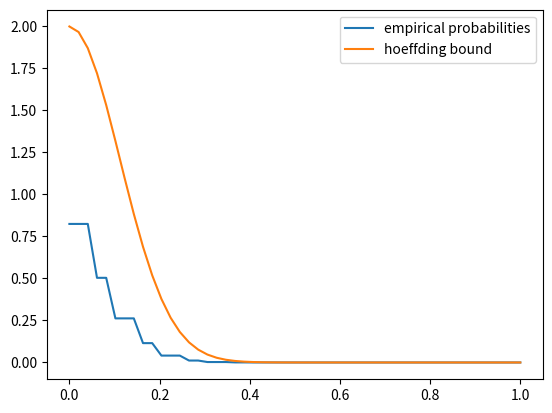

Here is the Python script that generated this plot:
import matplotlib.pyplot as plt
import numpy

ROWS = 200000
COLS = 20
PROB = 0.5

NUM_EPSILONS = 50

matrix = numpy.random.binomial(n=1, p=PROB, size=(ROWS, COLS))
empirical_means = numpy.mean(matrix, axis=1)
epsilons = numpy.linspace(start=0, stop=1, num=NUM_EPSILONS)

a = numpy.abs(empirical_means - PROB)
empirical_probabilities = [sum(a > e) / ROWS for e in epsilons]

hoeffding = 2 * numpy.exp(-2 * COLS * epsilons ** 2)

plt.plot(epsilons, empirical_probabilities, label='empirical probabilities')
plt.plot(epsilons, hoeffding, label='hoeffding bound')
plt.legend()
plt.show()
